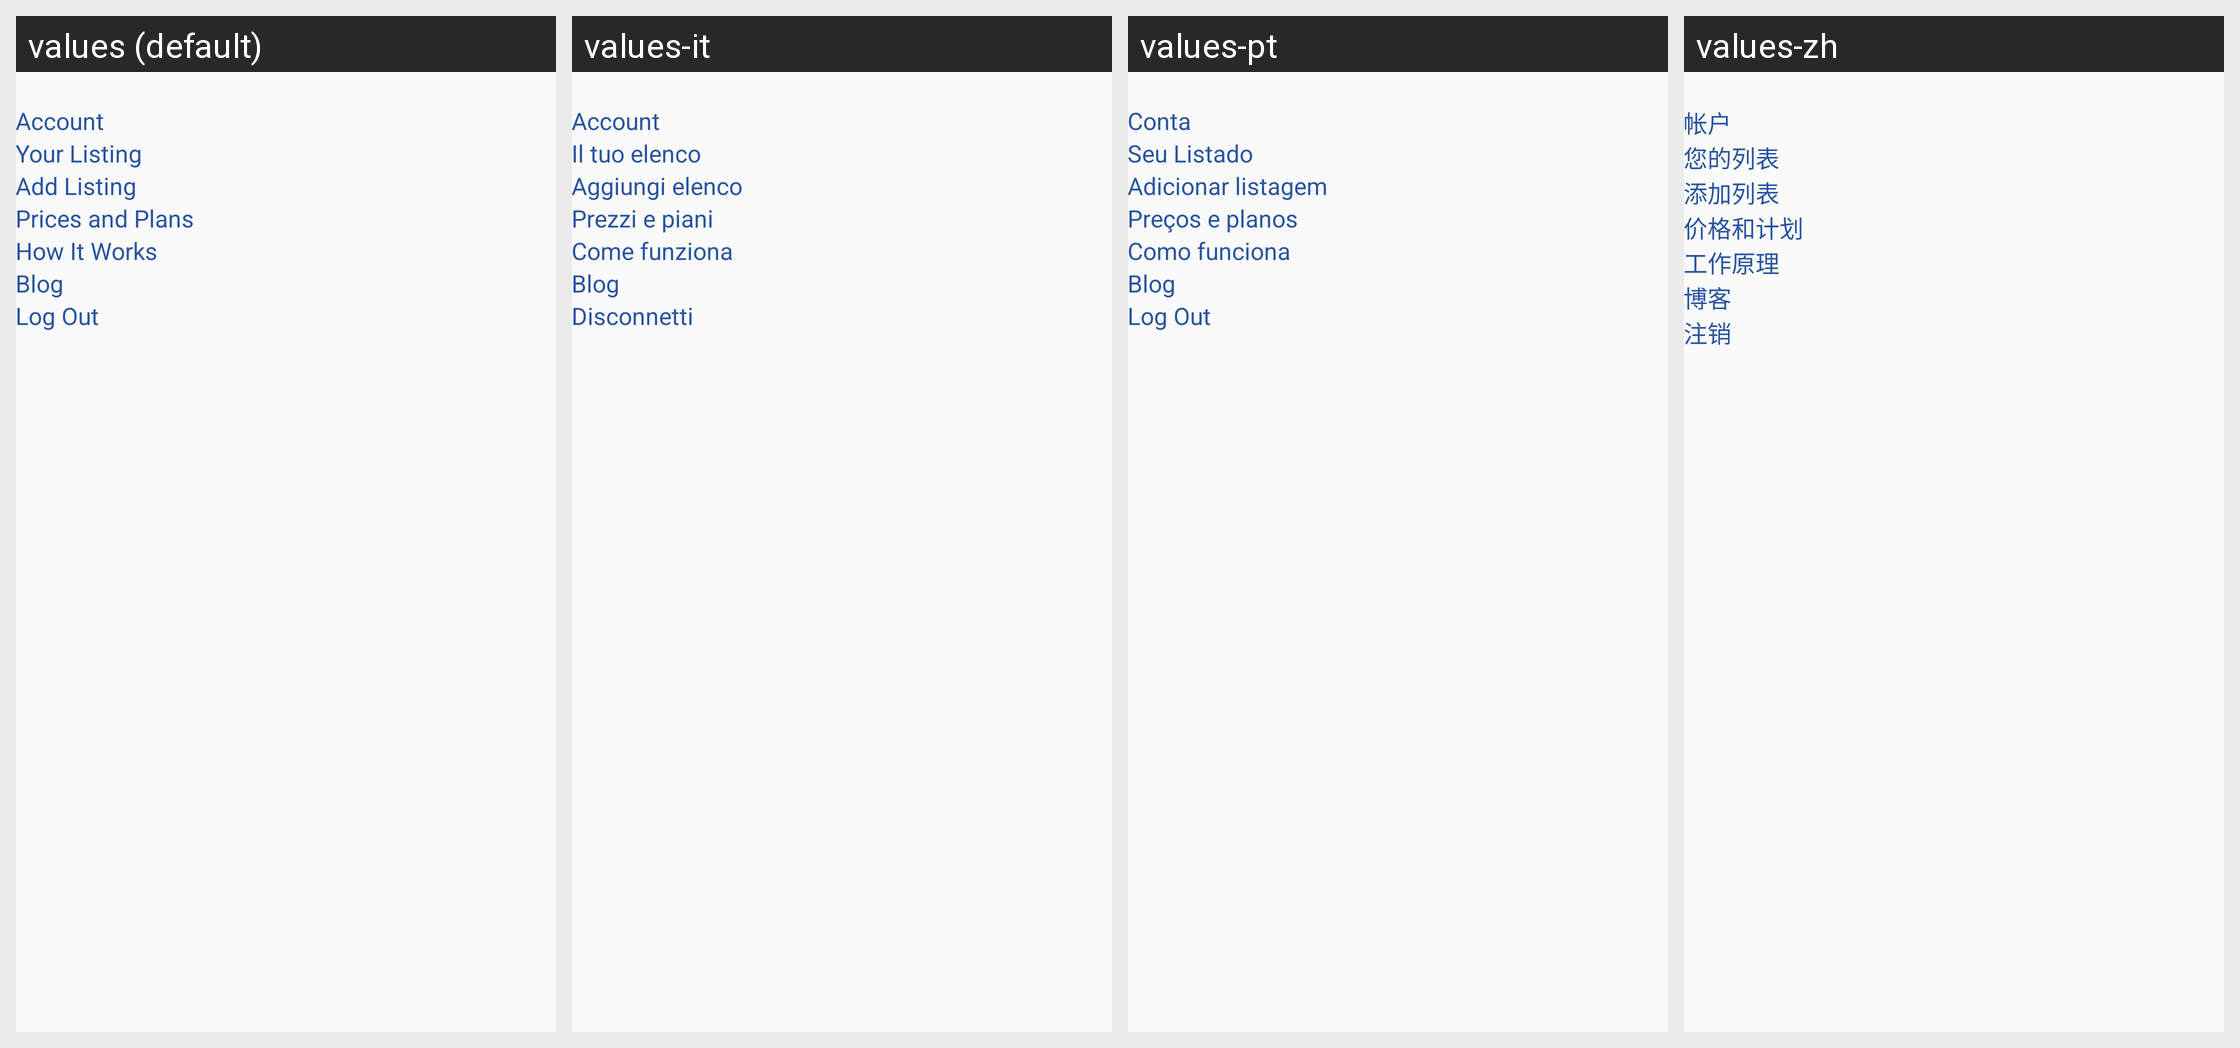

The Android screen above is rendered under several locales of the same app. Produce the string resources it draws, with the default and per-locale values.
Android screen res/layout/fragment_me.xml rendered under 4 locales, left to right: values (default), values-it, values-pt, values-zh. Device: Nexus 5 (rendered at 1080×1920; each locale shown at half size, 540×960, under a caption strip naming it); theme AppTheme.
Other locales in the repository, not shown: values-es, values-fr, values-hi, values-ko, values-ru, values-tl.
Strings drawn on this screen, with the default value and each locale's value (text and hints the layout hard-codes, and strings that could not be matched under every locale, appear in the picture but are not listed):

account
  values: Account
  values-it: Account
  values-pt: Conta
  values-zh: 帐户

your_listing
  values: Your Listing
  values-it: Il tuo elenco
  values-pt: Seu Listado
  values-zh: 您的列表

add_listing
  values: Add Listing
  values-it: Aggiungi elenco
  values-pt: Adicionar listagem
  values-zh: 添加列表

prices_and_plans
  values: Prices and Plans
  values-it: Prezzi e piani
  values-pt: Preços e planos
  values-zh: 价格和计划

how_it_works
  values: How It Works
  values-it: Come funziona
  values-pt: Como funciona
  values-zh: 工作原理

blog
  values: Blog
  values-it: Blog
  values-pt: Blog
  values-zh: 博客

log_out
  values: Log Out
  values-it: Disconnetti
  values-pt: Log Out
  values-zh: 注销
